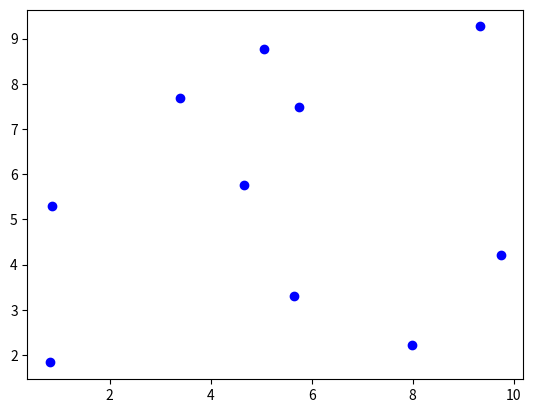

This chart was generated by the following Python code:
import numpy as np
import matplotlib.pyplot as plt

def next_timestep(pos:np.ndarray, vel:np.ndarray, timestep:float, boxsize:float) -> tuple[np.ndarray, np.ndarray, np.array, np.array, float]:
    ''' Calculate the next position and velocity of the particles given the current position and velocity.
        - `pos` must be (num_particles, ndim) of positions, 
        - `vel` must be (num_particles, ndim) of velocities
    '''
    old_force = force(pos, boxsize)[0]
    new_pos = (pos + timestep * vel + timestep**2 / 2 * old_force) % boxsize

    new_force, new_nearest_dists = force(new_pos, boxsize)
    new_vel = vel + timestep / 2 * (new_force + old_force)

    return new_pos, new_vel, new_nearest_dists

def force(pos:np.ndarray, boxsize:float) -> tuple[np.ndarray, np.ndarray, float]:
    ''' Calculate the force on each particle given the current position of all particles.
        Returns array of shape (num_particles, ndim) for the forces, nearest_dists of shape (num_particles, num_particles) and the pressure.
    '''
    kappa = 1 ; lamb = 1 ; Top = 1
    force = np.zeros((pos.shape[0], pos.shape[1]))
    nearest_dists, diff_vectors = nearest_dist(pos, boxsize)

    nearest_dists_inf = np.copy(nearest_dists) # has zeroes for the diagonal (should be in exponent; I would think inf would also work for that but for some reason it doesn't)
    nearest_dists_inf[nearest_dists == 0] = np.inf # has infs for the diagonal (should be in denominator)
    
    for dim in range(force.shape[1]):
        force[:,dim] = - lamb * (np.sum(np.exp(-kappa*nearest_dists)/nearest_dists_inf, axis=1) - Top) * \
                        np.sum( - np.exp(-kappa*nearest_dists)*(kappa*nearest_dists + 1)*diff_vectors[:,:,dim] / nearest_dists_inf**3 , axis=1)
    return force, nearest_dists

def nearest_dist(pos, boxsize) -> tuple[np.ndarray, np.ndarray]:
    ''' Calculate the distance between all particles both as vector and length.
        Returns two arrays:
        - nearest_dists is (num_particles, num_particles) and contains the length of the distance vector between all particles
        - diff_vectors is (num_particles, num_particles, ndim) and contains the distance vector between all particle positions
    '''
    nearest_dists = np.zeros((pos.shape[0], pos.shape[0]))
    diff_vectors = np.zeros((pos.shape[0], pos.shape[0], pos.shape[1]))

    for particle in range(pos.shape[0]):
        diff_vectors[particle,:,:] = (pos[particle,:] - pos[:,:] + boxsize/2) % boxsize - boxsize/2

    nearest_dists[:,:] = np.linalg.norm(diff_vectors[:,:,:], axis=2)
    return nearest_dists, diff_vectors


def main():
    positions = np.random.rand(10, 2) * 10
    velocities = np.random.rand(10, 2) * 10
    timestep = 0.001
    boxsize = 10

    for i in range(10000):
        positions, velocities = next_timestep(positions, velocities, timestep=timestep, boxsize=boxsize)[0:2]

    fig, ax = plt.subplots()
    ax.scatter(positions[:,0], positions[:,1], color='blue')
    plt.show()

if __name__ == '__main__':
    main()